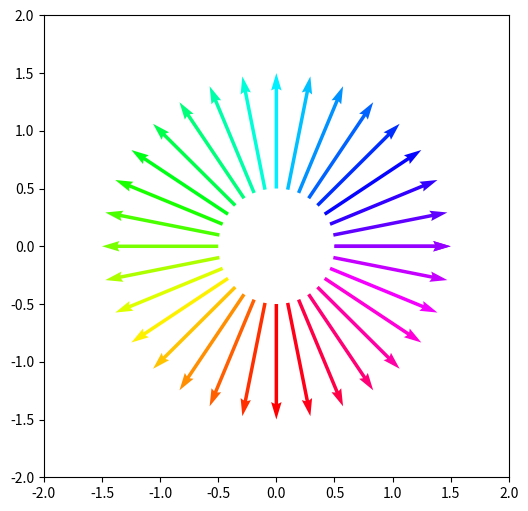

Reproduce this figure in Python.
import numpy as np
import matplotlib.pyplot as plt
import matplotlib.cm as cm
from matplotlib.colors import Normalize

ph = np.linspace(0, 2*np.pi, 33)
x = np.cos(ph)
y = np.sin(ph)
u = np.cos(ph)
v = np.sin(ph)
colors = np.arctan2(u, v)

print(x.shape)

norm = Normalize()
norm.autoscale(colors)
# we need to normalize our colors array to match it colormap domain
# which is [0, 1]

colormap = cm.hsv
# pick your colormap here, refer to
# http://matplotlib.org/examples/color/colormaps_reference.html
# and
# http://matplotlib.org/users/colormaps.html
# for details
plt.figure(figsize=(6, 6))
plt.xlim(-2, 2)
plt.ylim(-2, 2)
plt.quiver(x, y, u, v, color=colormap(norm(colors)),  angles='xy',
           scale_units='xy', scale=1, pivot='mid')

plt.show()